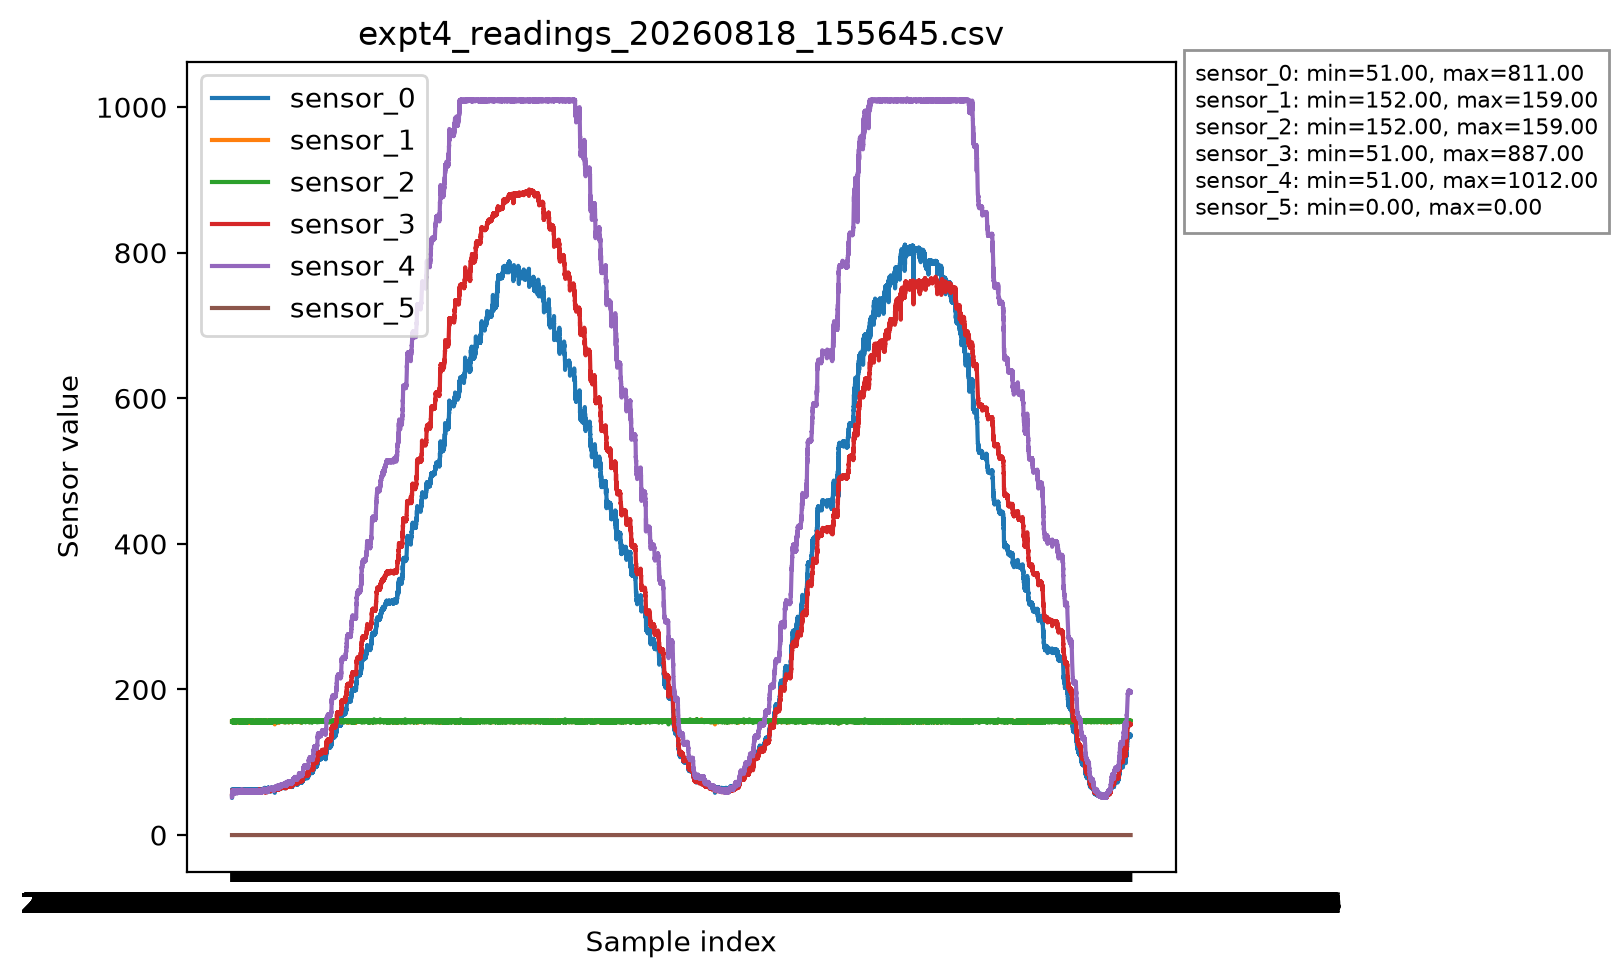

Data behind this chart, as committed beside it:
timestamp, sensor_0, sensor_1, sensor_2, sensor_3, sensor_4, sensor_5
2026-08-18T15:56:45.026286, 55, 53, 156, 156, 54, 52, 0
2026-08-18T15:56:45.027287, 55, 51, 156, 156, 53, 52, 0
2026-08-18T15:56:45.027287, 54, 51, 157, 156, 53, 52, 0
2026-08-18T15:56:45.027287, 55, 52, 156, 155, 54, 52, 0
2026-08-18T15:56:45.028286, 54, 52, 157, 156, 53, 52, 0
2026-08-18T15:56:45.028286, 53, 53, 156, 156, 53, 52, 0
2026-08-18T15:56:45.028286, 54, 52, 156, 156, 53, 53, 0
2026-08-18T15:56:45.940759, 62, 61, 156, 156, 60, 60, 0
2026-08-18T15:56:45.944759, 62, 59, 156, 156, 60, 60, 0
2026-08-18T15:56:45.945758, 62, 60, 156, 155, 60, 60, 0
2026-08-18T15:56:45.946759, 61, 63, 156, 156, 58, 59, 0
2026-08-18T15:56:45.948784, 62, 60, 157, 156, 60, 59, 0
2026-08-18T15:56:45.949759, 64, 61, 156, 156, 58, 61, 0
2026-08-18T15:56:45.949759, 62, 58, 156, 156, 61, 59, 0
2026-08-18T15:56:45.953747, 63, 61, 157, 155, 61, 60, 0
2026-08-18T15:56:45.953747, 62, 62, 156, 156, 59, 59, 0
2026-08-18T15:56:45.954721, 63, 60, 156, 155, 59, 61, 0
2026-08-18T15:56:45.957735, 63, 61, 157, 156, 60, 60, 0
2026-08-18T15:56:45.957735, 63, 60, 155, 156, 59, 59, 0
2026-08-18T15:56:45.957735, 64, 61, 155, 157, 61, 60, 0
2026-08-18T15:56:45.961734, 63, 60, 156, 156, 59, 60, 0
2026-08-18T15:56:45.961734, 63, 60, 156, 156, 59, 60, 0
2026-08-18T15:56:45.961734, 63, 60, 156, 155, 61, 60, 0
2026-08-18T15:56:45.964735, 62, 61, 157, 156, 60, 60, 0
2026-08-18T15:56:45.966184, 60, 60, 155, 156, 60, 58, 0
2026-08-18T15:56:45.966184, 60, 60, 155, 157, 59, 59, 0
2026-08-18T15:56:45.969481, 62, 61, 155, 156, 61, 58, 0
2026-08-18T15:56:45.970472, 62, 60, 157, 155, 60, 59, 0
2026-08-18T15:56:45.970472, 64, 61, 156, 156, 58, 59, 0
2026-08-18T15:56:45.973480, 62, 61, 156, 157, 59, 59, 0
2026-08-18T15:56:45.974471, 62, 60, 155, 157, 59, 60, 0
2026-08-18T15:56:45.974471, 62, 61, 156, 155, 60, 59, 0
2026-08-18T15:56:45.977481, 63, 60, 157, 156, 59, 60, 0
2026-08-18T15:56:45.978469, 63, 60, 156, 155, 61, 59, 0
2026-08-18T15:56:45.979469, 63, 61, 156, 156, 59, 59, 0
2026-08-18T15:56:45.981482, 63, 60, 156, 156, 60, 59, 0
2026-08-18T15:56:45.981482, 62, 60, 155, 157, 60, 60, 0
2026-08-18T15:56:45.982822, 63, 60, 156, 156, 60, 59, 0
2026-08-18T15:56:45.985680, 62, 61, 155, 156, 60, 60, 0
2026-08-18T15:56:45.986664, 62, 60, 156, 157, 58, 61, 0
2026-08-18T15:56:45.986664, 63, 61, 156, 156, 58, 60, 0
2026-08-18T15:56:45.989677, 63, 60, 156, 155, 60, 60, 0
2026-08-18T15:56:45.990663, 62, 59, 155, 156, 60, 59, 0
2026-08-18T15:56:45.990663, 62, 61, 156, 156, 61, 58, 0
2026-08-18T15:56:45.993677, 61, 60, 155, 156, 60, 60, 0
2026-08-18T15:56:45.994662, 64, 60, 156, 155, 61, 61, 0
2026-08-18T15:56:45.994662, 63, 61, 156, 156, 60, 58, 0
2026-08-18T15:56:45.998670, 62, 60, 157, 157, 59, 59, 0
2026-08-18T15:56:45.998670, 62, 60, 155, 157, 59, 60, 0
2026-08-18T15:56:45.999581, 63, 60, 156, 156, 60, 59, 0
2026-08-18T15:56:46.002456, 61, 59, 155, 157, 60, 58, 0
2026-08-18T15:56:46.002456, 62, 60, 156, 156, 59, 59, 0
2026-08-18T15:56:46.003446, 61, 62, 157, 155, 60, 59, 0
2026-08-18T15:56:46.006455, 62, 60, 156, 156, 59, 60, 0
2026-08-18T15:56:46.006455, 63, 59, 156, 155, 60, 58, 0
2026-08-18T15:56:46.007448, 61, 61, 156, 156, 59, 60, 0
2026-08-18T15:56:46.010711, 62, 60, 155, 156, 60, 58, 0
2026-08-18T15:56:46.010711, 63, 61, 156, 155, 59, 59, 0
2026-08-18T15:56:46.011700, 63, 61, 156, 157, 60, 59, 0
2026-08-18T15:56:46.014697, 63, 60, 156, 157, 59, 60, 0
... 47,121 more rows
